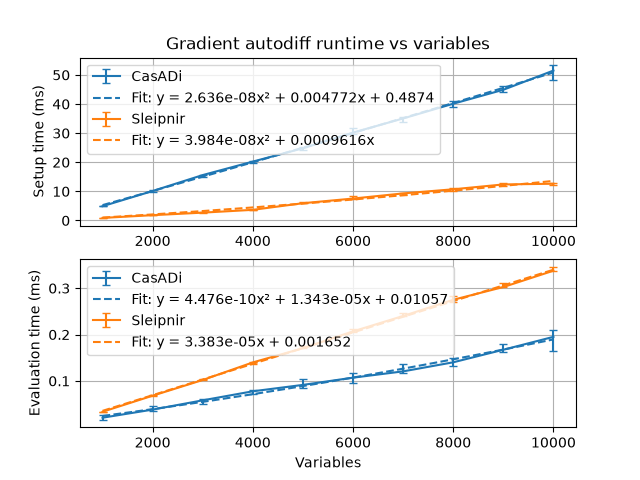

The file beside this chart, header and first rows:
2026-10-16T23:57:58-07:00
Running ../build/gradient_autodiff_bench…
Run on (16 X 3814.25 MHz CPU s)
CPU Caches:
L1 Data 32 KiB (x8)
L1 Instruction 32 KiB (x8)
L2 Unified 1024 KiB (x8)
L3 Unified 16384 KiB (x1)
Load Average: 1.44, 5.16, 5.65
***WARNING*** ASLR is enabled, the results may have unreproducible nois…
name, iterations, real_time, cpu_time, time_unit, bytes_per_second, items_per_second, label, error_occurred, error_message
CasADi/Setup/1000/manual_time_mean, 5, 4.942, 5.293, ms, , , , , 
CasADi/Setup/1000/manual_time_median, 5, 4.912, 5.253, ms, , , , , 
CasADi/Setup/1000/manual_time_stddev, 5, 0.0989, 0.166, ms, , , , , 
CasADi/Setup/1000/manual_time_cv, 5, 0.02001, 0.03137, , , , , , 
CasADi/Setup/1000/manual_time_min, 5, 4.844, 5.126, ms, , , , , 
CasADi/Setup/1000/manual_time_max, 5, 5.102, 5.537, ms, , , , , 
CasADi/Setup/2000/manual_time_mean, 5, 10.08, 10.67, ms, , , , , 
CasADi/Setup/2000/manual_time_median, 5, 10.13, 10.73, ms, , , , , 
CasADi/Setup/2000/manual_time_stddev, 5, 0.2866, 0.2952, ms, , , , , 
CasADi/Setup/2000/manual_time_cv, 5, 0.02844, 0.02768, , , , , , 
CasADi/Setup/2000/manual_time_min, 5, 9.698, 10.27, ms, , , , , 
CasADi/Setup/2000/manual_time_max, 5, 10.42, 11, ms, , , , , 
CasADi/Setup/3000/manual_time_mean, 5, 15.44, 16.32, ms, , , , , 
CasADi/Setup/3000/manual_time_median, 5, 15.61, 16.47, ms, , , , , 
CasADi/Setup/3000/manual_time_stddev, 5, 0.3154, 0.3097, ms, , , , , 
CasADi/Setup/3000/manual_time_cv, 5, 0.02043, 0.01898, , , , , , 
CasADi/Setup/3000/manual_time_min, 5, 15.04, 15.93, ms, , , , , 
CasADi/Setup/3000/manual_time_max, 5, 15.76, 16.66, ms, , , , , 
CasADi/Setup/4000/manual_time_mean, 5, 20.19, 21.4, ms, , , , , 
CasADi/Setup/4000/manual_time_median, 5, 20.23, 21.42, ms, , , , , 
CasADi/Setup/4000/manual_time_stddev, 5, 0.2147, 0.2299, ms, , , , , 
CasADi/Setup/4000/manual_time_cv, 5, 0.01063, 0.01074, , , , , , 
CasADi/Setup/4000/manual_time_min, 5, 19.87, 21.06, ms, , , , , 
CasADi/Setup/4000/manual_time_max, 5, 20.45, 21.65, ms, , , , , 
CasADi/Setup/5000/manual_time_mean, 5, 24.75, 26.12, ms, , , , , 
CasADi/Setup/5000/manual_time_median, 5, 24.81, 26.19, ms, , , , , 
CasADi/Setup/5000/manual_time_stddev, 5, 0.3195, 0.3235, ms, , , , , 
CasADi/Setup/5000/manual_time_cv, 5, 0.01291, 0.01238, , , , , , 
CasADi/Setup/5000/manual_time_min, 5, 24.28, 25.64, ms, , , , , 
CasADi/Setup/5000/manual_time_max, 5, 25.12, 26.51, ms, , , , , 
CasADi/Setup/6000/manual_time_mean, 5, 30.33, 32.07, ms, , , , , 
CasADi/Setup/6000/manual_time_median, 5, 30.2, 31.95, ms, , , , , 
CasADi/Setup/6000/manual_time_stddev, 5, 0.7739, 0.7517, ms, , , , , 
CasADi/Setup/6000/manual_time_cv, 5, 0.02551, 0.02344, , , , , , 
CasADi/Setup/6000/manual_time_min, 5, 29.65, 31.39, ms, , , , , 
CasADi/Setup/6000/manual_time_max, 5, 31.63, 33.33, ms, , , , , 
CasADi/Setup/7000/manual_time_mean, 5, 34.84, 36.82, ms, , , , , 
CasADi/Setup/7000/manual_time_median, 5, 35.05, 36.99, ms, , , , , 
CasADi/Setup/7000/manual_time_stddev, 5, 0.5571, 0.5725, ms, , , , , 
CasADi/Setup/7000/manual_time_cv, 5, 0.01599, 0.01555, , , , , , 
CasADi/Setup/7000/manual_time_min, 5, 33.97, 35.93, ms, , , , , 
CasADi/Setup/7000/manual_time_max, 5, 35.43, 37.39, ms, , , , , 
CasADi/Setup/8000/manual_time_mean, 5, 39.98, 42.32, ms, , , , , 
CasADi/Setup/8000/manual_time_median, 5, 40.12, 42.42, ms, , , , , 
CasADi/Setup/8000/manual_time_stddev, 5, 0.8869, 0.9216, ms, , , , , 
CasADi/Setup/8000/manual_time_cv, 5, 0.02218, 0.02178, , , , , , 
CasADi/Setup/8000/manual_time_min, 5, 39.06, 41.36, ms, , , , , 
CasADi/Setup/8000/manual_time_max, 5, 41.18, 43.58, ms, , , , , 
CasADi/Setup/9000/manual_time_mean, 5, 45, 47.49, ms, , , , , 
CasADi/Setup/9000/manual_time_median, 5, 44.9, 47.41, ms, , , , , 
... 190 more rows
